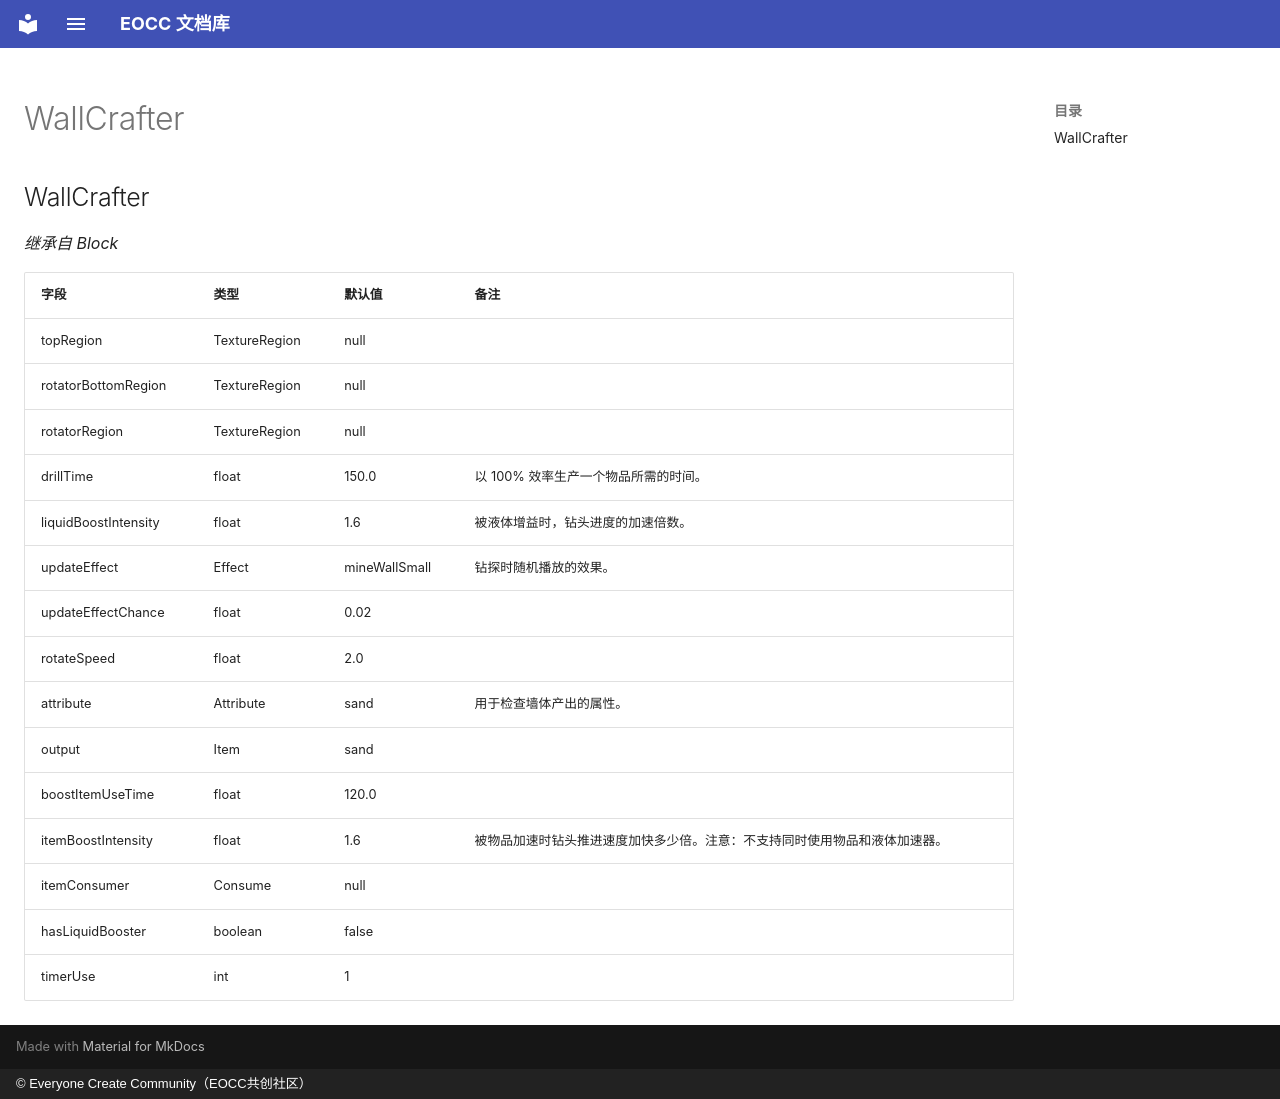

repository: eoccc/eoccc.github.io · page: wiki/mindustry/zh/Modding%20Classes/WallCrafter/index.html · generator: mkdocs · copyright: © Everyone Create Community（EOCC共创社区）

# WallCrafter

## WallCrafter

*继承自 Block*

| 字段 | 类型 | 默认值 | 备注 |
|---|---|---|---|
| topRegion | TextureRegion | null |  |
| rotatorBottomRegion | TextureRegion | null |  |
| rotatorRegion | TextureRegion | null |  |
| drillTime | float | 150.0 | 以 100% 效率生产一个物品所需的时间。 |
| liquidBoostIntensity | float | 1.6 | 被液体增益时，钻头进度的加速倍数。 |
| updateEffect | Effect | mineWallSmall | 钻探时随机播放的效果。 |
| updateEffectChance | float | 0.02 |  |
| rotateSpeed | float | 2.0 |  |
| attribute | Attribute | sand | 用于检查墙体产出的属性。 |
| output | Item | sand |  |
| boostItemUseTime | float | 120.0 |  |
| itemBoostIntensity | float | 1.6 | 被物品加速时钻头推进速度加快多少倍。注意：不支持同时使用物品和液体加速器。 |
| itemConsumer | Consume | null |  |
| hasLiquidBooster | boolean | false |  |
| timerUse | int | 1 |  |
